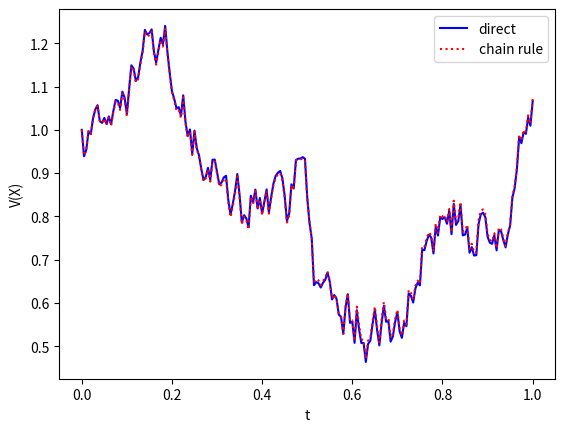

Write the Python code that produced this figure.
# -*- coding: utf-8 -*-
"""
stochastic chain rule

    dX = (α-X) dt + β*sqrt(X) dW, X(0) = X0

this equation is integrated using the Euler-Maruyama method, first directly
and a second time using V = sqrt(X), which yields (after applying the
stochastic chain rule):
    dV = ((4*α-β**2)/(8*V) - V/2) dt + β/2 dW
"""

import numpy as np
from numpy.random import randn
import matplotlib.pyplot as plt

np.random.seed(100)

α = 2; β = 1; X0 = 1
T = 1; N = 200; dt = T / N
t = np.arange(0, T+dt, dt)

dW = np.sqrt(dt)*randn(N)

# direct
X = np.zeros(N+1)
X[0] = X0
# chain rule
V = np.zeros(N+1)
V[0] = X0**2

for i in range(1, N+1):
    X[i] = X[i-1] + (α - X[i-1]) * dt \
            + β * np.sqrt(np.abs(X[i-1])) * dW[i-1]
    V[i] = V[i-1] + ((4*α-β**2) / (8*V[i-1]) - .5*V[i-1]) * dt \
            + .5*β*dW[i-1]


plt.plot(t, np.sqrt(X), 'b-', label='direct')
plt.plot(t, V, 'r:', label='chain rule')
plt.xlabel('t')
plt.ylabel('V(X)')
plt.legend()

print("err: %f" % np.max(np.abs(np.sqrt(X)-V)))
